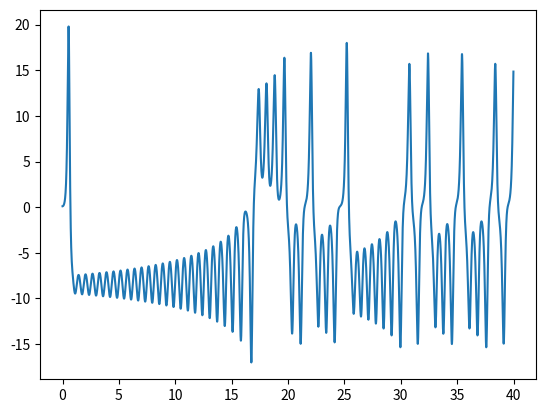

Write the Python code that produced this figure.
#!/usr/bin/bash env
# -*- coding:utf-8 -*-
#
#   program:    lorentz3.py
#   contents:   plot the lorentz-atractor
#   make:
#   usage:      python lorentz3.py
import numpy as np
from scipy.integrate import odeint
import matplotlib.pyplot as plt
from mpl_toolkits.mplot3d.axes3d import Axes3D
 
def lorenz(u, t, p, b, r):
    x = u[0]
    y = u[1]
    z = u[2]
    dxdt = -p * x + p * y
    dydt = -x * z + r * x - y
    dzdt = x * y - b * z
    return([dxdt, dydt, dzdt])

def main():
    p =10
    b = 8.0 / 3.0
    r = 28
    x0 = [0.1, 0.1, 0.1]
    dt = 0.01
    T = 40.0
    times = np.arange(0.0, T, dt)
    args = (p, b, r)
    orbit = odeint(lorenz, x0, times, args)

    xorbit = []
    yorbit = []
    zorbit = []
    for x, y, z in orbit:
        xorbit.append(x)
        yorbit.append(y)
        zorbit.append(z)
    fig = plt.figure()
    ax = fig.gca()
    ax.plot(times, xorbit)
    plt.show()

if __name__ == '__main__':
    main()
# eof
